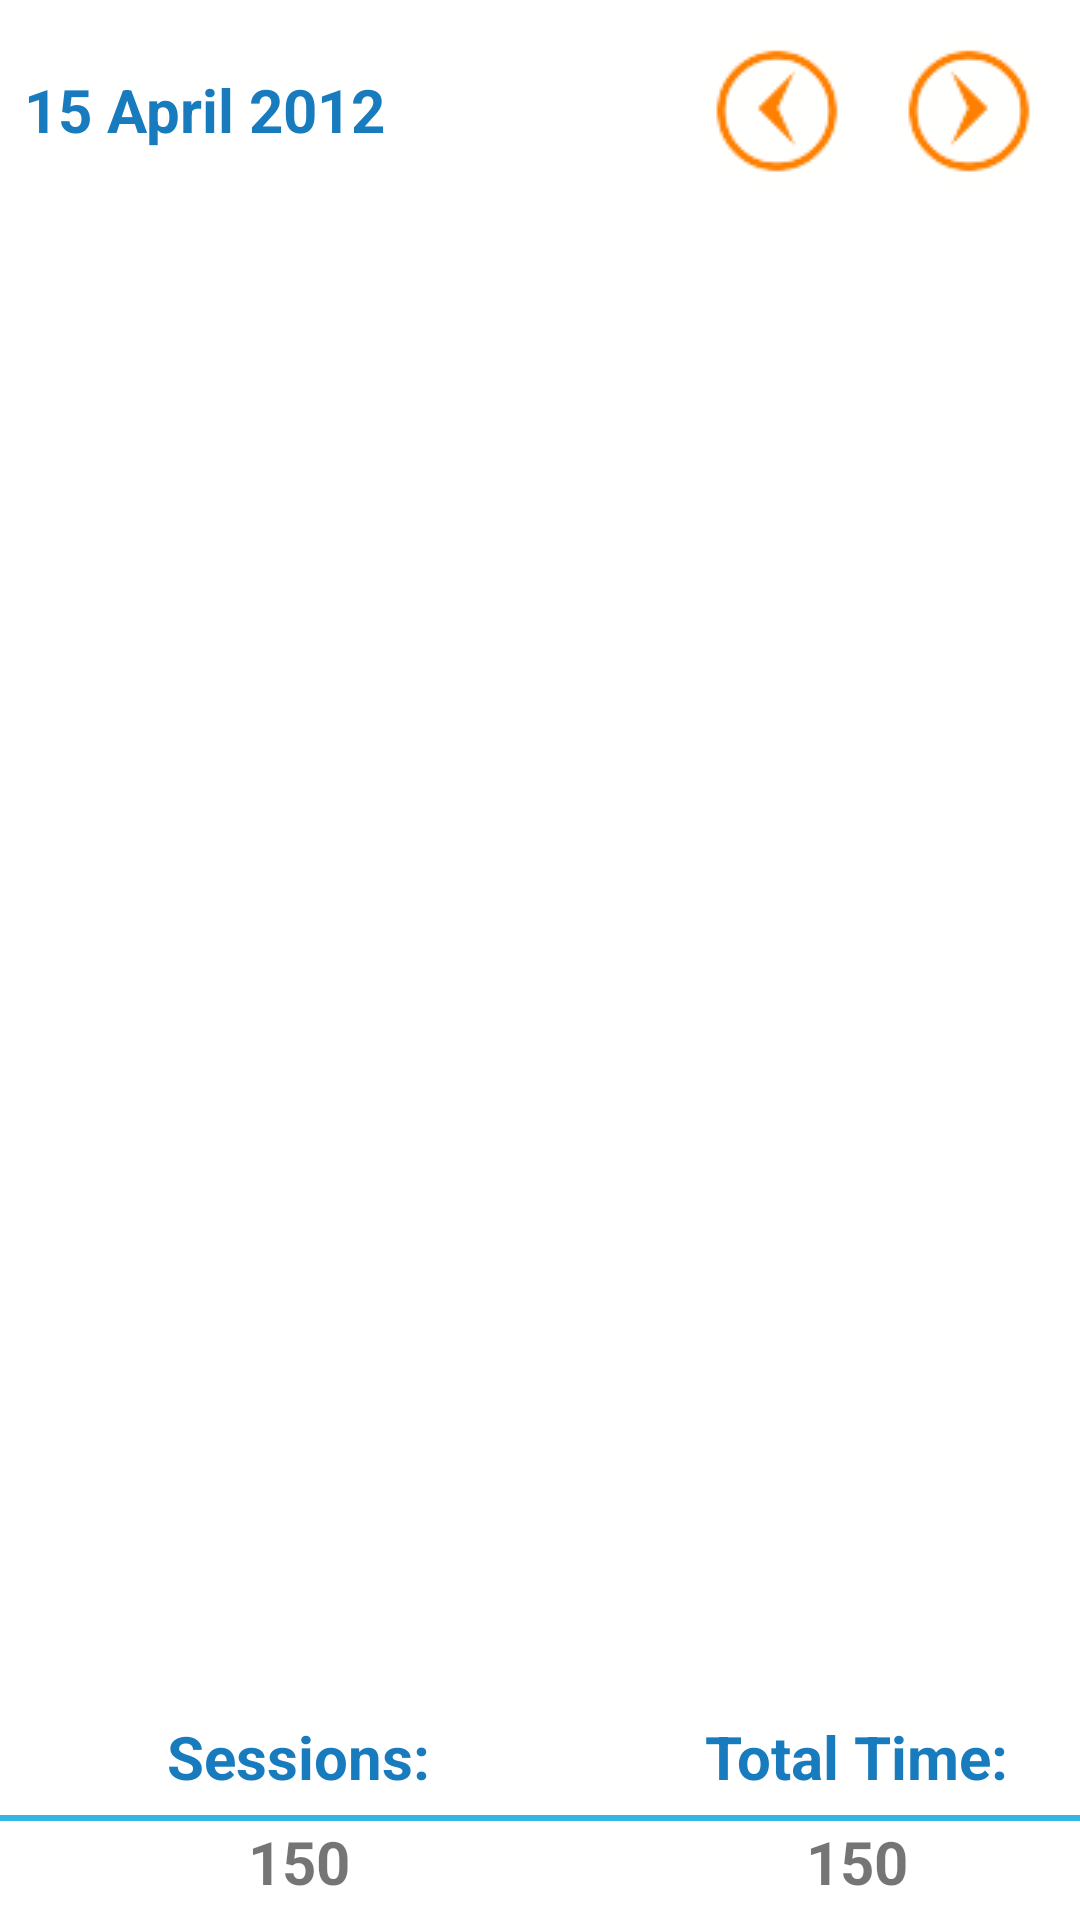

Reconstruct the res/layout file that produces this screen, plus the resources it refers to.
<!-- AndroidManifest.xml: application theme AppTheme -->
<!-- res/layout/day_log.xml -->
<?xml version="1.0" encoding="utf-8"?>
<RelativeLayout xmlns:android="http://schemas.android.com/apk/res/android"
    xmlns:tools="http://schemas.android.com/tools"
    android:layout_width="match_parent"
    android:layout_height="match_parent"
    android:orientation="vertical"
    tools:context=".fragments.FragmentDayWiew" >

    <RelativeLayout
        android:id="@+id/headerDayLog"
        android:layout_width="fill_parent"
        android:layout_height="wrap_content"
        android:paddingBottom="5dp"
        android:paddingTop="10dp" >

        <TextView
            android:id="@+id/titleDay"
            style="@style/EditText"
            android:layout_width="wrap_content"
            android:layout_height="wrap_content"
            android:paddingLeft="5dp"
            android:paddingTop="10dp"
            android:text="15 April 2012" />

        <ImageButton
            android:id="@+id/nextDay"
            android:layout_width="wrap_content"
            android:layout_height="wrap_content"
            android:layout_alignParentRight="true"
            android:background="@drawable/pressed_sel"
            android:layout_marginRight="10dp"
            android:src="@drawable/next_day" />

        <ImageButton
            android:id="@+id/previousDay"
            android:layout_width="wrap_content"
            android:layout_height="wrap_content"
            android:layout_toLeftOf="@id/nextDay"
            android:background="@drawable/pressed_sel"
            android:layout_marginRight="10dp"
            android:src="@drawable/previous_day" />
    </RelativeLayout>

    <TableLayout
        android:id="@+id/dayLogTotals"
        android:layout_width="fill_parent"
        android:layout_height="wrap_content"
        android:layout_alignParentBottom="true"
        android:paddingTop="10dp"
        android:stretchColumns="*" >

        <TableRow
            android:layout_width="fill_parent"
            android:layout_height="wrap_content"
            android:paddingLeft="10dp"
            android:paddingRight="10dp" >

            <TextView
                style="@style/EditText"
                android:layout_gravity="center_horizontal"
                android:text="Sessions:" />

            <TextView
                style="@style/EditText"
                android:layout_gravity="center_horizontal"
                android:text="Total Time:" />
        </TableRow>

        <View
            android:layout_width="fill_parent"
            android:layout_height="2dp"
            android:background="#33B5E5" />

        <TableRow
            android:layout_width="fill_parent"
            android:layout_height="wrap_content"
            android:paddingLeft="10dp"
            android:paddingRight="10dp" >

            <TextView
                android:id="@+id/activityTotalUnits_DayLog"
                style="@style/TitleText"
                android:layout_gravity="center_horizontal"
                android:text="150" />

            <TextView
                android:id="@+id/activityTotalTime_DayLog"
                style="@style/TitleText"
                android:layout_gravity="center_horizontal"
                android:text="150" />
        </TableRow>
    </TableLayout>

    <ScrollView
        android:id="@+id/dayLogScrollView"
        android:layout_width="fill_parent"
        android:layout_height="wrap_content"
        android:layout_above="@id/dayLogTotals"
        android:layout_below="@id/headerDayLog" >

        <LinearLayout
            android:id="@+id/dayLogItemsLayout"
            android:layout_width="fill_parent"
            android:layout_height="wrap_content"
            android:clickable="true"
            android:orientation="vertical" >
        </LinearLayout>
    </ScrollView>

</RelativeLayout>
<!-- resources referenced by this layout -->
<resources>
  <!-- drawable next_day: png bitmap (drawable, 2751 bytes) -->
  <!-- drawable pressed_sel (drawable) -->
  <?xml version="1.0" encoding="utf-8"?>
  <selector xmlns:android="http://schemas.android.com/apk/res/android"      
      android:exitFadeDuration="100" android:enterFadeDuration="100">
      <item android:state_pressed="true" android:state_enabled="true"
          android:drawable="@color/pressed" />
      <item android:state_focused="true" android:state_enabled="true"
          android:drawable="@color/pressed" />
      <item android:state_enabled="true"
          android:drawable="@android:color/transparent" /> 
  </selector>
  <!-- drawable previous_day: png bitmap (drawable, 2717 bytes) -->
  <style name="EditText">
          <item name="android:layout_width">fill_parent</item>
          <item name="android:layout_height">wrap_content</item>
          <item name="android:textColor">#177BBD</item>
          <item name="android:gravity">left</item>
          <item name="android:layout_margin">3dp</item>
          <item name="android:textSize">20sp</item>
          <item name="android:textStyle">bold</item>
      </style>
  <style name="TitleText">
          <item name="android:layout_width">fill_parent</item>
          <item name="android:layout_height">wrap_content</item>
          <item name="android:gravity">left</item>
          <item name="android:textStyle">bold</item>
          <item name="android:layout_margin">3dp</item>
          <item name="android:textSize">20sp</item>
          <item name="android:typeface">sans</item>
      </style>
  <style name="AppTheme" parent="Theme.AppCompat.Light.NoActionBar">
          <item name="colorPrimary">@android:color/black</item>
          <item name="colorPrimaryDark">@android:color/black</item>
          <item name="colorAccent">@android:color/holo_blue_light</item>
          <item name="android:actionMenuTextColor">@android:color/holo_blue_dark</item>
          <item name="android:windowNoTitle">true</item>
          <item name="windowActionBar">false</item>
          <item name="android:windowBackground">@android:color/white</item>
          <item name="android:textAllCaps">false</item>
          <item name="textAllCaps">false</item>
          <item name="toolbarNavigationButtonStyle">@style/customToolbarNavigationButtonStyle</item>
      </style>
  <color name="pressed">#20ffffff</color>
  <style name="customToolbarNavigationButtonStyle" parent="@style/Widget.AppCompat.Toolbar.Button.Navigation">
          <item name="android:minWidth">0dp</item>
          <item name="android:paddingRight">1dp</item>
          <item name="android:paddingLeft">12dp</item>
          <item name="android:paddingTop">12dp</item>
          <item name="android:paddingBottom">12dp</item>
          <item name="android:scaleType">centerInside</item>
      </style>
</resources>
